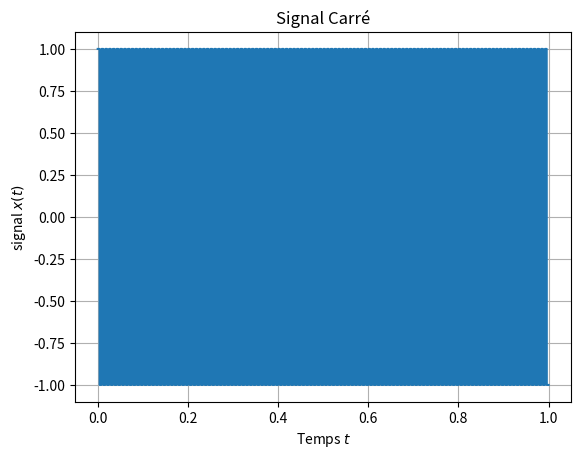

This figure's Python source:
import numpy as np
import matplotlib.pyplot as plt
from numpy import pi , sin 
from numpy.fft import fft
from scipy.signal import square



##1 --
fo = 120
fe = 8000

t = np.linspace(0,1,fe+1)
signal = sin(2*pi*fo*t) + (1/3)* sin(2*pi*fo*t*3) + (1/5)*sin(2*pi*fo*t*5) + (1/7)*sin(2*pi*fo*t*7) + (1/9)*sin(2*pi*fo*t*9)    
signal2 = square ( 2*pi*fo*t)      
plt.grid(True)
plt.title("Signal Carré")
plt.plot (t,signal2 ,label = "signal")
plt.xlabel ("Temps $t$")
plt.ylabel ("signal $x(t)$")


#É -- fft
X =fft(signal2)

print (X)  # Ce sont des valeurs complexes